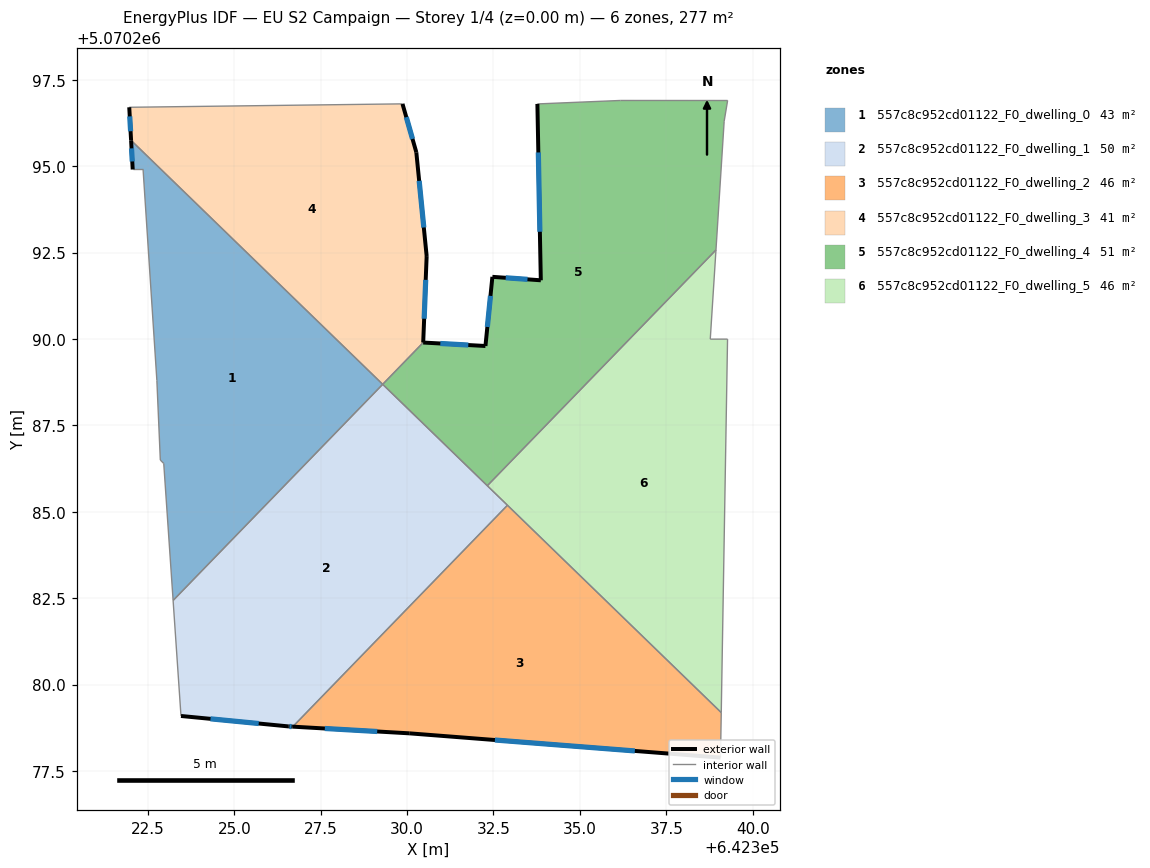
=== STOREY PLAN SPEC (per zone: floor XY polygon, exterior-wall plan segments, windows/doors) ===
zone 1: 557c8c952cd01122_F0_dwelling_0  (42.7 m²)
  floor: (642322.36, 5070294.90) (642322.06, 5070294.90) (642322.02, 5070295.75) (642329.30, 5070288.69) (642323.23, 5070282.43) (642322.96, 5070286.40) (642322.86, 5070286.50) (642322.76, 5070288.80)
  exterior wall: (642322.02, 5070295.75) – (642322.06, 5070294.90)  [0.8 m]
    window: (642322.03, 5070295.51) – (642322.05, 5070295.13)  [0.5 m²]
  interior walls: 7
zone 2: 557c8c952cd01122_F0_dwelling_1  (49.7 m²)
  floor: (642332.91, 5070285.19) (642326.69, 5070278.78) (642326.56, 5070278.79) (642323.46, 5070279.09) (642323.23, 5070282.43) (642329.30, 5070288.69)
  exterior wall: (642326.56, 5070278.79) – (642326.69, 5070278.78)  [0.1 m]
    window: (642326.60, 5070278.79) – (642326.66, 5070278.78)  [0.1 m²]
  exterior wall: (642323.46, 5070279.09) – (642326.56, 5070278.79)  [3.1 m]
    window: (642324.31, 5070279.01) – (642325.71, 5070278.87)  [1.9 m²]
  interior walls: 5
zone 3: 557c8c952cd01122_F0_dwelling_2  (46.2 m²)
  floor: (642339.09, 5070279.19) (642339.07, 5070277.89) (642330.06, 5070278.59) (642326.69, 5070278.78) (642332.91, 5070285.19)
  exterior wall: (642330.06, 5070278.59) – (642339.07, 5070277.89)  [9.0 m]
    window: (642332.54, 5070278.40) – (642336.59, 5070278.08)  [5.5 m²]
  exterior wall: (642326.69, 5070278.78) – (642330.06, 5070278.59)  [3.4 m]
    window: (642327.62, 5070278.73) – (642329.14, 5070278.64)  [2.0 m²]
  interior walls: 3
zone 4: 557c8c952cd01122_F0_dwelling_3  (41.2 m²)
  floor: (642329.87, 5070296.80) (642330.27, 5070295.40) (642330.57, 5070292.40) (642330.47, 5070289.90) (642329.30, 5070288.69) (642322.02, 5070295.75) (642321.96, 5070296.70)
  exterior wall: (642321.96, 5070296.70) – (642322.02, 5070295.75)  [1.0 m]
    window: (642321.98, 5070296.44) – (642322.00, 5070296.01)  [0.6 m²]
  exterior wall: (642330.27, 5070295.40) – (642329.87, 5070296.80)  [1.5 m]
    window: (642330.16, 5070295.79) – (642329.98, 5070296.42)  [0.9 m²]
  exterior wall: (642330.57, 5070292.40) – (642330.27, 5070295.40)  [3.0 m]
    window: (642330.48, 5070293.22) – (642330.35, 5070294.57)  [1.8 m²]
  exterior wall: (642330.47, 5070289.90) – (642330.57, 5070292.40)  [2.5 m]
    window: (642330.49, 5070290.58) – (642330.54, 5070291.71)  [1.5 m²]
  interior walls: 3
zone 5: 557c8c952cd01122_F0_dwelling_4  (51.2 m²)
  floor: (642339.28, 5070296.90) (642339.18, 5070296.30) (642338.94, 5070292.58) (642332.32, 5070285.75) (642329.30, 5070288.69) (642330.47, 5070289.90) (642332.27, 5070289.80) (642332.47, 5070291.80) (642333.87, 5070291.70) (642333.77, 5070296.80) (642336.17, 5070296.90)
  exterior wall: (642332.27, 5070289.80) – (642330.47, 5070289.90)  [1.8 m]
    window: (642331.77, 5070289.82) – (642330.96, 5070289.87)  [1.1 m²]
  exterior wall: (642332.47, 5070291.80) – (642332.27, 5070289.80)  [2.0 m]
    window: (642332.41, 5070291.25) – (642332.32, 5070290.35)  [1.2 m²]
  exterior wall: (642333.87, 5070291.70) – (642332.47, 5070291.80)  [1.4 m]
    window: (642333.48, 5070291.72) – (642332.85, 5070291.77)  [0.9 m²]
  exterior wall: (642333.77, 5070296.80) – (642333.87, 5070291.70)  [5.1 m]
    window: (642333.80, 5070295.40) – (642333.84, 5070293.10)  [3.1 m²]
  interior walls: 7
zone 6: 557c8c952cd01122_F0_dwelling_5  (46.2 m²)
  floor: (642338.94, 5070292.58) (642338.77, 5070289.99) (642339.27, 5070290.00) (642339.09, 5070279.19) (642332.32, 5070285.75)
  interior walls: 6

=== DERIVED (storey summary) ===
Building: EU S2 Campaign
Storey: 1 of 4  (floor level z = 0.00 m)
Storey gross floor area: 277.2 m²
Zones on this storey: 6
  - 557c8c952cd01122_F0_dwelling_0: floor 42.7 m²; exterior wall 0.8 m (2.5 m²); 1 window(s) 0.5 m²; WWR 20.2%
  - 557c8c952cd01122_F0_dwelling_1: floor 49.7 m²; exterior wall 3.2 m (9.7 m²); 2 window(s) 2.0 m²; WWR 20.2%
  - 557c8c952cd01122_F0_dwelling_2: floor 46.2 m²; exterior wall 12.4 m (37.2 m²); 2 window(s) 7.5 m²; WWR 20.2%
  - 557c8c952cd01122_F0_dwelling_3: floor 41.2 m²; exterior wall 7.9 m (23.8 m²); 4 window(s) 4.8 m²; WWR 20.2%
  - 557c8c952cd01122_F0_dwelling_4: floor 51.2 m²; exterior wall 10.3 m (31.0 m²); 4 window(s) 6.3 m²; WWR 20.2%
  - 557c8c952cd01122_F0_dwelling_5: floor 46.2 m²
Zone adjacency (shared interzone walls):
  - 557c8c952cd01122_F0_dwelling_0 ↔ 557c8c952cd01122_F0_dwelling_1
  - 557c8c952cd01122_F0_dwelling_0 ↔ 557c8c952cd01122_F0_dwelling_3
  - 557c8c952cd01122_F0_dwelling_1 ↔ 557c8c952cd01122_F0_dwelling_2
  - 557c8c952cd01122_F0_dwelling_1 ↔ 557c8c952cd01122_F0_dwelling_4
  - 557c8c952cd01122_F0_dwelling_1 ↔ 557c8c952cd01122_F0_dwelling_5
  - 557c8c952cd01122_F0_dwelling_2 ↔ 557c8c952cd01122_F0_dwelling_5
  - 557c8c952cd01122_F0_dwelling_3 ↔ 557c8c952cd01122_F0_dwelling_4
  - 557c8c952cd01122_F0_dwelling_4 ↔ 557c8c952cd01122_F0_dwelling_5